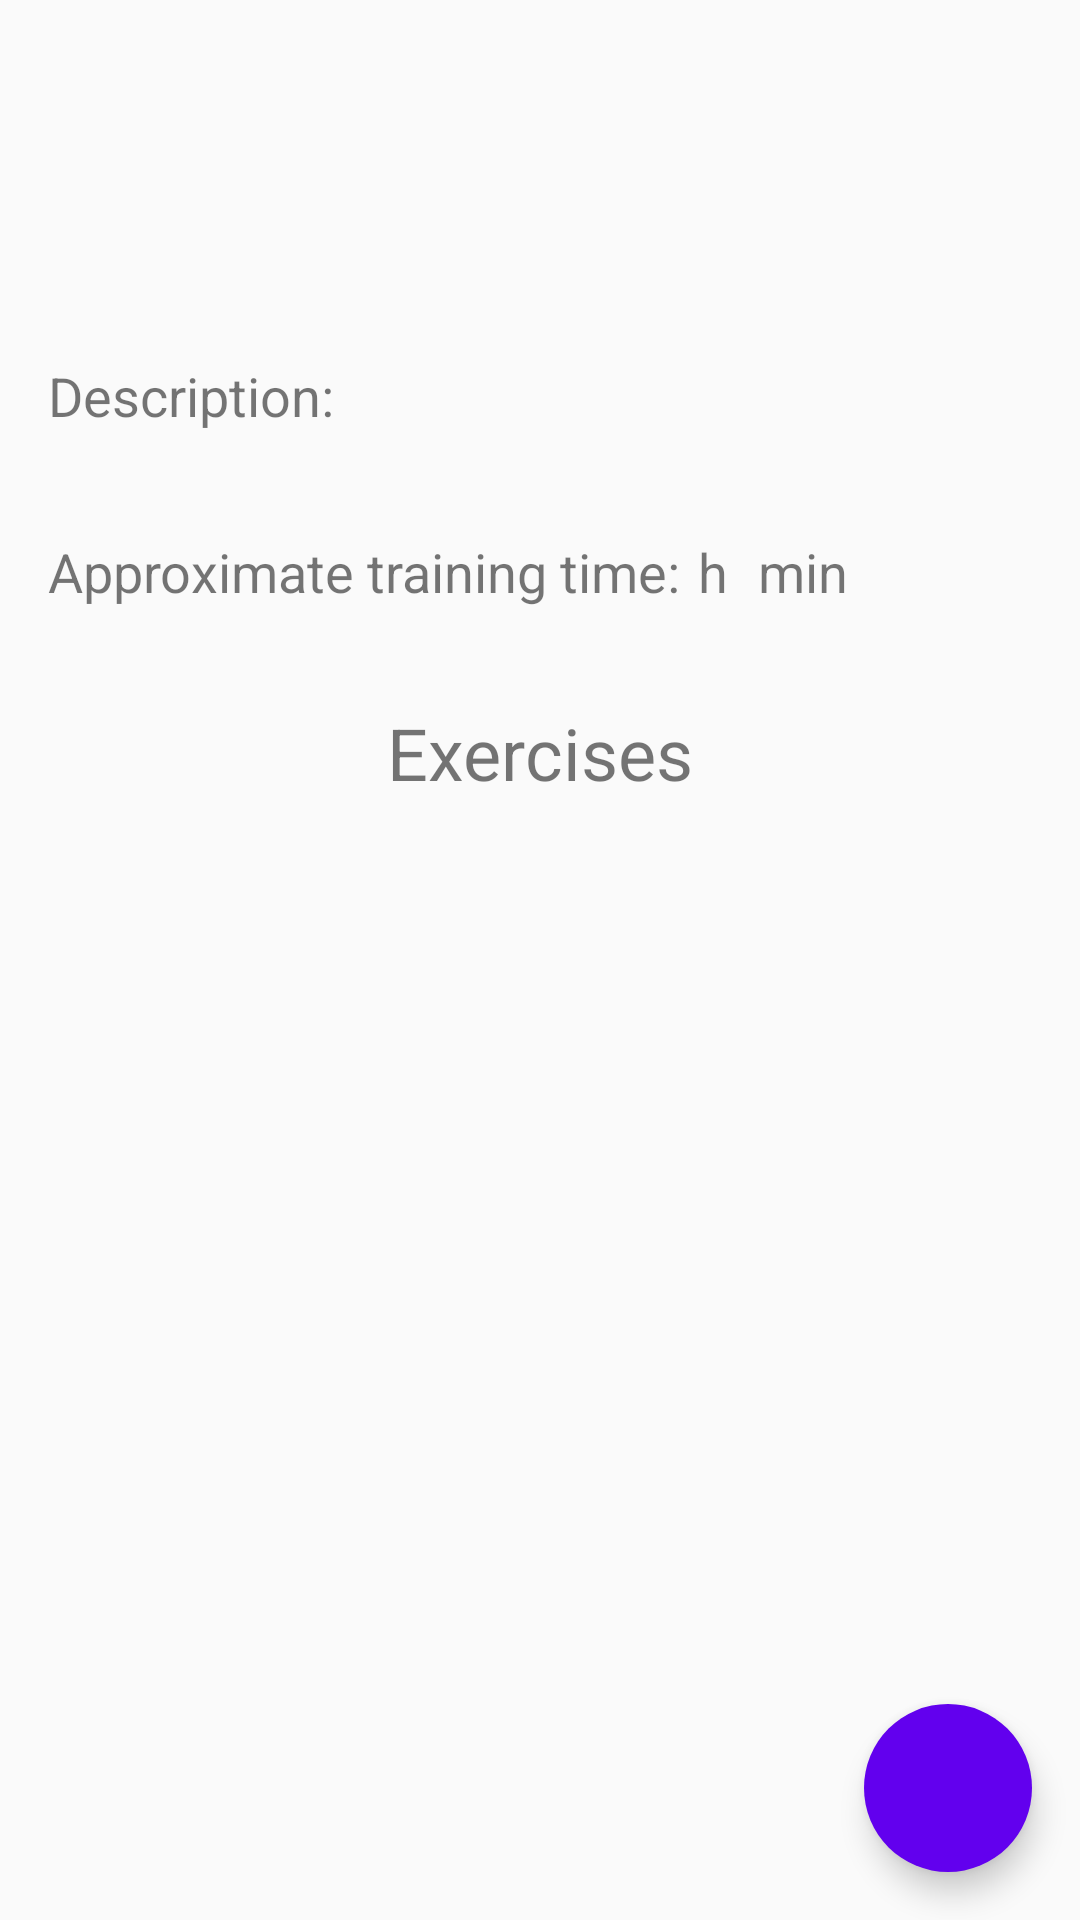

Produce the Android XML layout that renders to this screen, including the resource entries it uses.
<!-- AndroidManifest.xml: application theme AppTheme -->
<!-- res/layout/fragment_training_details.xml -->
<?xml version="1.0" encoding="utf-8"?>
<layout xmlns:android="http://schemas.android.com/apk/res/android"
    xmlns:app="http://schemas.android.com/apk/res-auto"
    xmlns:tools="http://schemas.android.com/tools">


    <androidx.coordinatorlayout.widget.CoordinatorLayout
    android:layout_width="match_parent"
    android:layout_height="match_parent"
    android:orientation="vertical">



    <RelativeLayout
        android:id="@+id/relative_layout"
        android:layout_height="match_parent"
        android:layout_width="match_parent">

        <androidx.core.widget.NestedScrollView
            android:id="@+id/nested_scroll_view"
            android:layout_width="match_parent"
            android:layout_height="wrap_content"
            app:layout_constraintBottom_toBottomOf="parent"
            app:layout_constraintEnd_toEndOf="parent"
            app:layout_constraintStart_toStartOf="parent"
            app:layout_constraintTop_toTopOf="parent">

            <androidx.constraintlayout.widget.ConstraintLayout
                android:id="@+id/detailsLayout"
                android:layout_width="match_parent"
                android:layout_height="match_parent"
                tools:context=".fragments.trainingDetails.TrainingDetails">

                <TextView
                    android:id="@+id/name"
                    android:layout_width="wrap_content"
                    android:layout_height="wrap_content"
                    android:layout_marginStart="8dp"
                    android:layout_marginEnd="8dp"
                    android:textAlignment="center"
                    android:textSize="36sp"
                    app:layout_constraintEnd_toEndOf="parent"
                    app:layout_constraintStart_toStartOf="parent"
                    app:layout_constraintTop_toBottomOf="@+id/date"
                    tools:text="name" />

                <TextView
                    android:id="@+id/description"
                    android:layout_width="0dp"
                    android:layout_height="wrap_content"
                    android:layout_marginTop="2dp"
                    android:layout_marginEnd="16dp"
                    android:textSize="18sp"
                    app:layout_constraintEnd_toEndOf="parent"
                    app:layout_constraintStart_toStartOf="@+id/description_label"
                    app:layout_constraintTop_toBottomOf="@+id/description_label"
                    tools:text="description" />

                <TextView
                    android:id="@+id/description_label"
                    android:layout_width="wrap_content"
                    android:layout_height="wrap_content"
                    android:layout_marginStart="16dp"
                    android:layout_marginTop="8dp"
                    android:text="@string/description_label"
                    android:textSize="18sp"
                    app:layout_constraintStart_toStartOf="parent"
                    app:layout_constraintTop_toBottomOf="@+id/type" />

                <TextView
                    android:id="@+id/date"
                    android:layout_width="wrap_content"
                    android:layout_height="wrap_content"
                    android:layout_marginStart="8dp"
                    android:layout_marginTop="4dp"
                    app:layout_constraintStart_toStartOf="parent"
                    app:layout_constraintTop_toTopOf="parent"
                    tools:text="date" />

                <TextView
                    android:id="@+id/type"
                    android:layout_width="wrap_content"
                    android:layout_height="wrap_content"
                    android:layout_marginStart="16dp"
                    android:layout_marginTop="8dp"
                    android:layout_marginEnd="16dp"
                    android:textAlignment="center"
                    android:textSize="24sp"
                    app:layout_constraintEnd_toEndOf="parent"
                    app:layout_constraintStart_toStartOf="parent"
                    app:layout_constraintTop_toBottomOf="@+id/name"
                    tools:text="type" />

                <TextView
                    android:id="@+id/durationTime_minutes"
                    android:layout_width="wrap_content"
                    android:layout_height="wrap_content"
                    android:layout_marginStart="8dp"
                    android:textSize="18sp"
                    app:layout_constraintBottom_toBottomOf="@+id/durationTime_label"
                    app:layout_constraintStart_toEndOf="@+id/durationTime_hours_label"
                    app:layout_constraintTop_toTopOf="@+id/durationTime_label"
                    app:layout_constraintVertical_bias="1.0"
                    tools:text="30" />

                <TextView
                    android:id="@+id/durationTime_minutes_label"
                    android:layout_width="wrap_content"
                    android:layout_height="wrap_content"
                    android:layout_marginStart="2dp"
                    android:text="@string/min"
                    android:textSize="18sp"
                    app:layout_constraintBottom_toBottomOf="@+id/durationTime_label"
                    app:layout_constraintStart_toEndOf="@+id/durationTime_minutes"
                    app:layout_constraintTop_toTopOf="@+id/durationTime_label"
                    app:layout_constraintVertical_bias="0.0"
                    tools:text="min" />

                <TextView
                    android:id="@+id/durationTime_label"
                    android:layout_width="wrap_content"
                    android:layout_height="wrap_content"
                    android:layout_marginStart="16dp"
                    android:layout_marginTop="8dp"
                    android:text="@string/approximate_training_time"
                    android:textSize="18sp"
                    app:layout_constraintStart_toStartOf="parent"
                    app:layout_constraintTop_toBottomOf="@+id/description" />

                <androidx.recyclerview.widget.RecyclerView
                    android:id="@+id/training_links"
                    android:layout_width="match_parent"
                    android:layout_height="wrap_content"
                    android:layout_marginStart="8dp"
                    android:layout_marginTop="16dp"
                    android:layout_marginEnd="8dp"
                    app:layout_constraintEnd_toEndOf="parent"
                    app:layout_constraintStart_toStartOf="parent"
                    app:layout_constraintTop_toBottomOf="@+id/durationTime_minutes"
                    tools:text="links" />

                <TextView
                    android:id="@+id/exercise_label"
                    android:layout_width="wrap_content"
                    android:layout_height="wrap_content"
                    android:layout_marginTop="16dp"
                    android:text="@string/exercises"
                    android:textSize="24sp"
                    app:layout_constraintEnd_toEndOf="@+id/exercise_links_recycler_view"
                    app:layout_constraintStart_toStartOf="@+id/exercise_links_recycler_view"
                    app:layout_constraintTop_toBottomOf="@+id/training_links" />


                <androidx.recyclerview.widget.RecyclerView
                    android:id="@+id/exercise_links_recycler_view"
                    android:layout_width="match_parent"
                    android:layout_height="wrap_content"
                    android:layout_marginStart="8dp"
                    android:layout_marginTop="8dp"
                    android:layout_marginEnd="8dp"
                    android:layout_marginBottom="72dp"
                    app:layout_constraintBottom_toBottomOf="parent"
                    app:layout_constraintEnd_toEndOf="parent"
                    app:layout_constraintHorizontal_bias="1.0"
                    app:layout_constraintStart_toStartOf="parent"
                    app:layout_constraintTop_toBottomOf="@+id/exercise_label"
                    app:layout_constraintVertical_bias="1.0" />

                <TextView
                    android:id="@+id/durationTime_hours"
                    android:layout_width="wrap_content"
                    android:layout_height="wrap_content"
                    android:layout_marginStart="4dp"
                    android:textSize="18sp"
                    app:layout_constraintBottom_toBottomOf="@+id/durationTime_label"
                    app:layout_constraintStart_toEndOf="@+id/durationTime_label"
                    app:layout_constraintTop_toTopOf="@+id/durationTime_label"
                    tools:text="2" />

                <TextView
                    android:id="@+id/durationTime_hours_label"
                    android:layout_width="wrap_content"
                    android:layout_height="wrap_content"
                    android:layout_marginStart="2dp"
                    android:text="@string/hour_abbreviation"
                    android:textSize="18sp"
                    app:layout_constraintBottom_toBottomOf="@+id/durationTime_hours"
                    app:layout_constraintStart_toEndOf="@+id/durationTime_hours"
                    app:layout_constraintTop_toTopOf="@+id/durationTime_hours" />

                <ImageView
                    android:id="@+id/delete_training_button"
                    android:layout_width="wrap_content"
                    android:layout_height="wrap_content"
                    android:layout_marginTop="4dp"
                    android:layout_marginEnd="8dp"
                    app:layout_constraintEnd_toEndOf="parent"
                    app:layout_constraintTop_toTopOf="parent"
                    app:srcCompat="@drawable/ic_baseline_clear_24" />




            </androidx.constraintlayout.widget.ConstraintLayout>

        </androidx.core.widget.NestedScrollView>



    </RelativeLayout>

        <com.google.android.material.floatingactionbutton.FloatingActionButton
            android:id="@+id/floatingButton"
            android:layout_width="56dp"
            android:layout_height="56dp"
            android:backgroundTint="@color/colorPrimary"
            android:src="@drawable/ic_baseline_play_arrow_24"
            android:tint="@color/white"
            app:borderWidth="0dp"
            app:layout_anchor="@id/relative_layout"
            app:layout_anchorGravity="bottom|end"
            android:layout_margin="16dp"/>
    </androidx.coordinatorlayout.widget.CoordinatorLayout>
</layout>
<!-- resources referenced by this layout -->
<resources>
  <color name="colorPrimary">#6200EE</color>
  <color name="white">#FFFFFF</color>
  <string name="approximate_training_time">Approximate training time:</string>
  <string name="description_label">Description:</string>
  <string name="exercises">Exercises</string>
  <string name="hour_abbreviation">h</string>
  <string name="min">min</string>
  <style name="AppTheme" parent="Theme.AppCompat.Light.DarkActionBar">
          
          <item name="colorPrimary">@color/colorPrimary</item>
          <item name="colorPrimaryDark">@color/colorPrimaryDark</item>
          <item name="colorAccent">@color/colorAccent</item>
  
          <item name="android:buttonStyle">@style/ButtonColor</item>
  
          <item name="android:windowAnimationStyle">@style/WindowAnimationTransition</item>
      </style>
  <color name="colorPrimaryDark">#3700B3</color>
  <color name="colorAccent">#03DAC5</color>
  <style name="ButtonColor" parent="@android:style/Widget.Button">
          <item name="android:textColor">@color/white</item>
          <item name="android:textSize">14sp</item>
          <item name="android:background">@drawable/button</item>
      </style>
  <style name="WindowAnimationTransition">
          <item name="android:windowEnterAnimation">@android:anim/fade_in</item>
          <item name="android:windowExitAnimation">@android:anim/fade_out</item>
      </style>
  <!-- drawable button (drawable) -->
  <?xml version="1.0" encoding="utf-8"?>
  <selector xmlns:android="http://schemas.android.com/apk/res/android">
      <item android:state_enabled="true">
          <shape android:shape="rectangle">
              <solid android:color="@color/colorPrimary" />
              <corners android:radius="10dp" />
              <padding android:bottom="16dp" android:left="16dp" android:right="16dp" android:top="16dp"/>
          </shape>
      </item>
      <item android:state_enabled="false">
          <shape android:shape="rectangle">
              <solid android:color="@android:color/darker_gray" />
              <corners android:radius="10dp" />
              <padding android:bottom="16dp" android:left="16dp" android:right="16dp" android:top="16dp"/>
          </shape>
      </item>
  </selector>
</resources>
